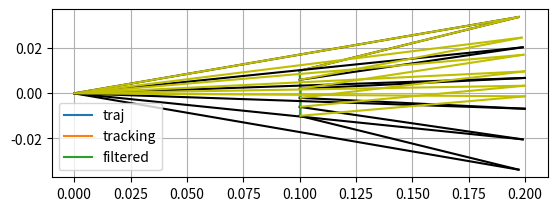
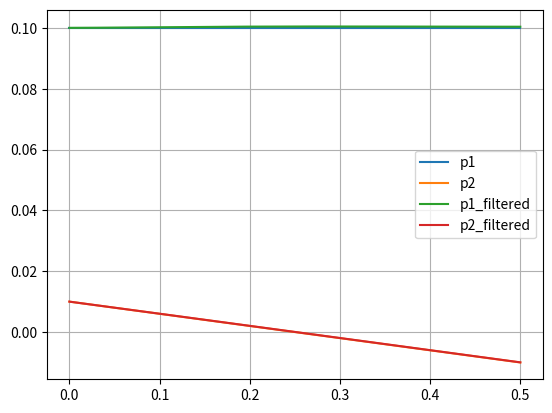
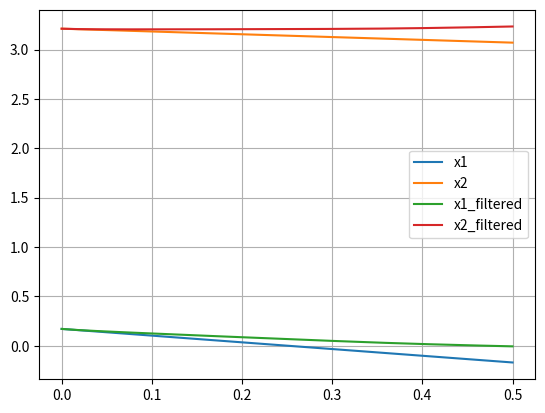
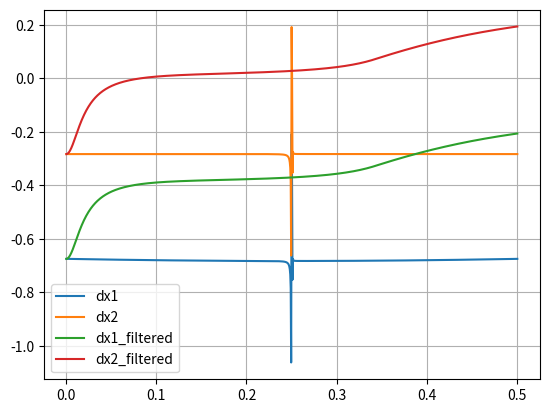
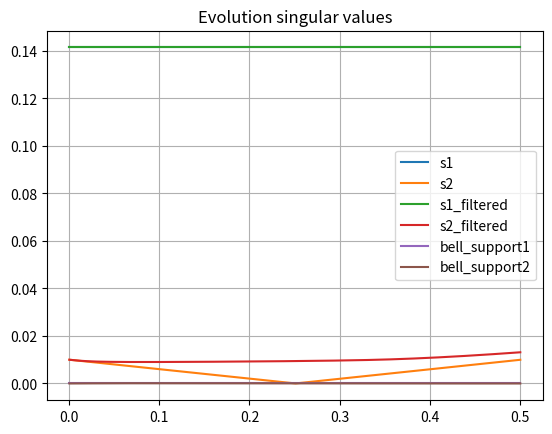
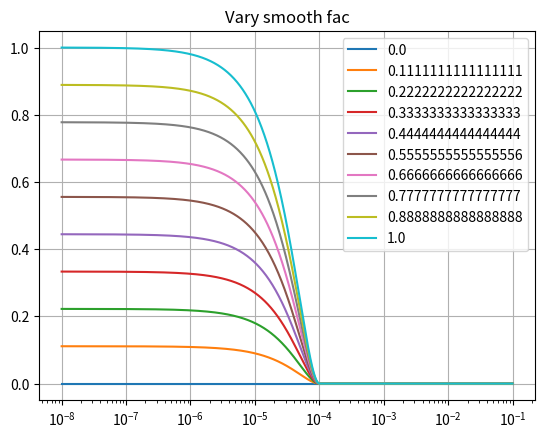
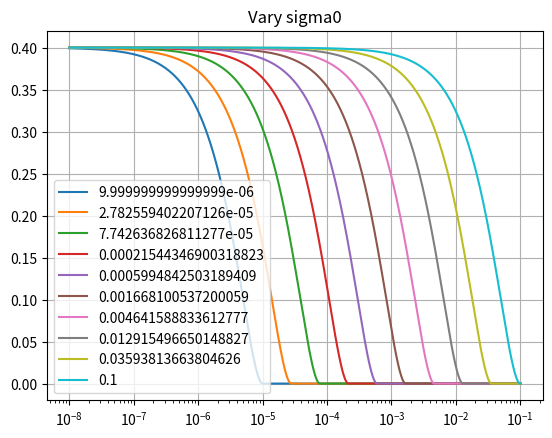

Write Python code to recreate these figures, in order.
import numpy as np
from scipy.optimize import fsolve


l1 = 0.2
l2 = 0.1

def bell_function(sigma, v, sigma0):
    if sigma < sigma0:
        return v * (1 - sigma / sigma0)**2
    else:
        return 0
    #return (sigma**3 + v * sigma**2 + 2 * sigma + 2 * sigma0)/(sigma * 2 + v * sigma + 2)


def get_pos_link1(q):
    return np.array([l1 * np.cos(q[0]),
                      l1 * np.sin(q[0])])


def get_pos(q):
    return np.array([l1 * np.cos(q[0]) + l2 * np.cos(q[0] + q[1]),
                     l1 * np.sin(q[0]) + l2 * np.sin(q[0] + q[1])])

def get_jacobian(q):
    return np.array([[-l1 * np.sin(q[0]) - l2 * np.sin(q[0] + q[1]), - l2 * np.sin(q[0] + q[1])],
                     [l1 * np.cos(q[0]) + l2 * np.cos(q[0] + q[1]), l2 * np.cos(q[0] + q[1])]])
def main():

    eps = 1e-10
    T = 0.5 #s
    N = 1001
    dt = T /(N-1)
    t = np.linspace(0, T, N)
    start = np.array([l1 - l2 + eps, l2* 0.1])
    end = np.array([l1 - l2 + eps, -l2 * 0.1])
    p_traj = np.vstack((np.linspace(start[0], end[0], N), np.linspace(start[1], end[1], N)))
    v_traj = np.repeat((end-start).reshape(-1, 1) / T, N, axis=1)
    """
    start = np.array([l1 - l2, eps + l2* 0.1])
    end1 = np.array([l1 - l2, 0.0+ eps])
    end2 = np.array([l1 - l2 + l2 * 0.1, 0.0+ eps])
    p_traj1 = np.vstack((np.linspace(start[0], end1[0], int(np.ceil(N / 2))), np.linspace(start[1], end1[1], int(np.ceil(N / 2)))))
    p_traj2 = np.vstack((np.linspace(end1[0], end2[0], int(np.ceil(N / 2))), np.linspace(end1[1], end2[1], int(np.ceil(N / 2)))))
    p_traj = np.hstack((p_traj1, p_traj2[:, 1:]))
    
    v_traj = np.hstack((np.repeat((end1-start).reshape(-1, 1) / (dt * (np.ceil(N / 2)-1)), int(np.ceil(N / 2))-1, axis=1), np.repeat((end2-end1).reshape(-1, 1) / (dt * np.ceil(N / 2)), int(np.ceil(N / 2)), axis=1)))
    """
    fh = lambda x: get_pos(x) - start
    x0 = fsolve(fh, np.array([np.pi / 4, np.pi / 2]))
    # unfiltered
    x = np.zeros((2, N))
    x[:, 0] = x0
    dx = np.zeros((2, N))
    dx[:, 0] = 0.0
    p = np.zeros((2, N))
    p[:, 0] = get_pos(x[:, 0])
    s_vec = np.zeros((2, N))
    #filtered:
    x_filtered = np.zeros((2, N))
    x_filtered[:, 0] = x0
    dx_filtered = np.zeros((2, N))
    dx_filtered[:, 0] = 0.0
    p_filtered = np.zeros((2, N))
    p_filtered[:, 0] = get_pos(x_filtered[:, 0])
    s_vec_filtered = np.zeros((2, N))
    p_vec_filtered = np.zeros((2, N))
    for i in range(1, N):
        J = get_jacobian(x[:, i-1])
        dx[:, i] = (J.transpose() @ np.linalg.inv(J @ J.transpose()) @ (v_traj[:, i-1] + p_traj[:, i-1] - get_pos(x[:, i-1])).reshape(-1, 1)).reshape(-1)
        x[:, i] = x[:, i-1] + dt * dx[:, i]
        p[:, i] = get_pos(x[:, i])

        U, s, V_t = np.linalg.svd(J)
        S = np.diag(s)
        V = V_t.transpose()
        s_vec[:, i] = s

        J_filtered = get_jacobian(x_filtered[:, i-1])
        U_filtered, s_filtered, V_t_filtered = np.linalg.svd(J_filtered)
        S_filtered = np.diag(s_filtered)
        V_filtered = V_t_filtered.transpose()
        s_vec_filtered[:, i] = s_filtered
        sigma0 = 0.01
        v_smooth = 0.01
        #P = np.diag([max(s_filtered) * bell_function(s_filtered[0] / max(s_filtered), v_smooth, sigma0), max(s_filtered) * bell_function(s_filtered[1] / max(s_filtered), v_smooth, sigma0)])
        P = np.diag([bell_function(s_filtered[0], v_smooth, sigma0), bell_function(s_filtered[1], v_smooth, sigma0)])
        #P = np.zeros((2, 2))
        p_vec_filtered[:, i] = np.array([P[0][0], P[1][1]])
        print(P)
        #dx_filtered[:, i] = (V_filtered @ np.linalg.inv(S_filtered.transpose() @ S_filtered + P) @ S_filtered.transpose() @ U_filtered.transpose() @ (v_traj[:, i-1] + p_traj[:, i-1] - get_pos(x_filtered[:, i-1])).reshape(-1, 1)).reshape(-1)
        dx_filtered[:, i] = (np.linalg.pinv(J_filtered.transpose() @ J_filtered + V_filtered @ P @ V_filtered.transpose()) @ J_filtered.transpose() @ (v_traj[:, i-1] + p_traj[:, i-1] - get_pos(x_filtered[:, i-1])).reshape(-1, 1)).reshape(-1)
        x_filtered[:, i] = x_filtered[:, i-1] + dt * dx_filtered[:, i]
        p_filtered[:, i] = get_pos(x_filtered[:, i])

    import matplotlib.pyplot as plt
    plt.figure()
    plt.plot(p_traj[0, :], p_traj[1, :], label="traj")
    plt.plot(p[0, :], p[1, :], label="tracking")
    plt.plot(p_filtered[0, :], p_filtered[1, :], label="filtered")
    for i in range(N):
        if (i % int(N / 5) == 0):
            link_1 = get_pos_link1(x[:, i])
            link_2 = get_pos(x[:, i])
            plt.plot([0, link_1[0]], [0, link_1[1]], "k")
            plt.plot([link_1[0], link_2[0]], [link_1[1], link_2[1]], "k")
            link_1 = get_pos_link1(x_filtered[:, i])
            link_2 = get_pos(x_filtered[:, i])
            plt.plot([0, link_1[0]], [0, link_1[1]], "y")
            plt.plot([link_1[0], link_2[0]], [link_1[1], link_2[1]], "y")
    plt.gca().set_aspect('equal', 'box')
    plt.legend()
    plt.grid()

    plt.figure()
    plt.plot(t, p[0], label="p1")
    plt.plot(t, p[1], label="p2")
    plt.plot(t, p_filtered[0], label="p1_filtered")
    plt.plot(t, p_filtered[1], label="p2_filtered")
    plt.legend()
    plt.grid()

    plt.figure()
    plt.plot(t, x[0], label="x1")
    plt.plot(t, x[1], label="x2")
    plt.plot(t, x_filtered[0], label="x1_filtered")
    plt.plot(t, x_filtered[1], label="x2_filtered")
    plt.legend()
    plt.grid()

    plt.figure()
    plt.plot(t[1:], dx[0, 1:], label="dx1")
    plt.plot(t[1:], dx[1, 1:], label="dx2")
    plt.plot(t[1:], dx_filtered[0, 1:], label="dx1_filtered")
    plt.plot(t[1:], dx_filtered[1, 1:], label="dx2_filtered")
    plt.legend()
    plt.grid()

    plt.figure()
    plt.title("Evolution singular values")
    plt.plot(t[1:], s_vec[0, 1:], label="s1")
    plt.plot(t[1:], s_vec[1, 1:], label="s2")
    plt.plot(t[1:], s_vec_filtered[0, 1:], label="s1_filtered")
    plt.plot(t[1:], s_vec_filtered[1, 1:], label="s2_filtered")
    plt.plot(t[1:], p_vec_filtered[0, 1:], label="bell_support1")
    plt.plot(t[1:], p_vec_filtered[1, 1:], label="bell_support2")
    plt.legend()
    plt.grid()


    v_smooth = np.linspace(0, 1, 10)
    sigma = np.logspace(-8, -1, 1000)
    sigma0 = 1e-4
    plt.figure()
    plt.title("Vary smooth fac")
    for v_smooth_fac in v_smooth:
        plt.semilogx(sigma, [bell_function(sigma[i], v_smooth_fac, sigma0) for i in range(len(sigma))], label=str(v_smooth_fac))
    plt.legend()
    plt.grid()

    sigma0 = np.logspace(-5, -1, 10)
    plt.figure()
    plt.title("Vary sigma0")
    for sigma0_fac in sigma0:
        plt.semilogx(sigma, [bell_function(sigma[i], 0.4, sigma0_fac) for i in range(len(sigma))], label=str(sigma0_fac))
    plt.legend()
    plt.grid()
    plt.show()

if __name__ == "__main__":
    main()